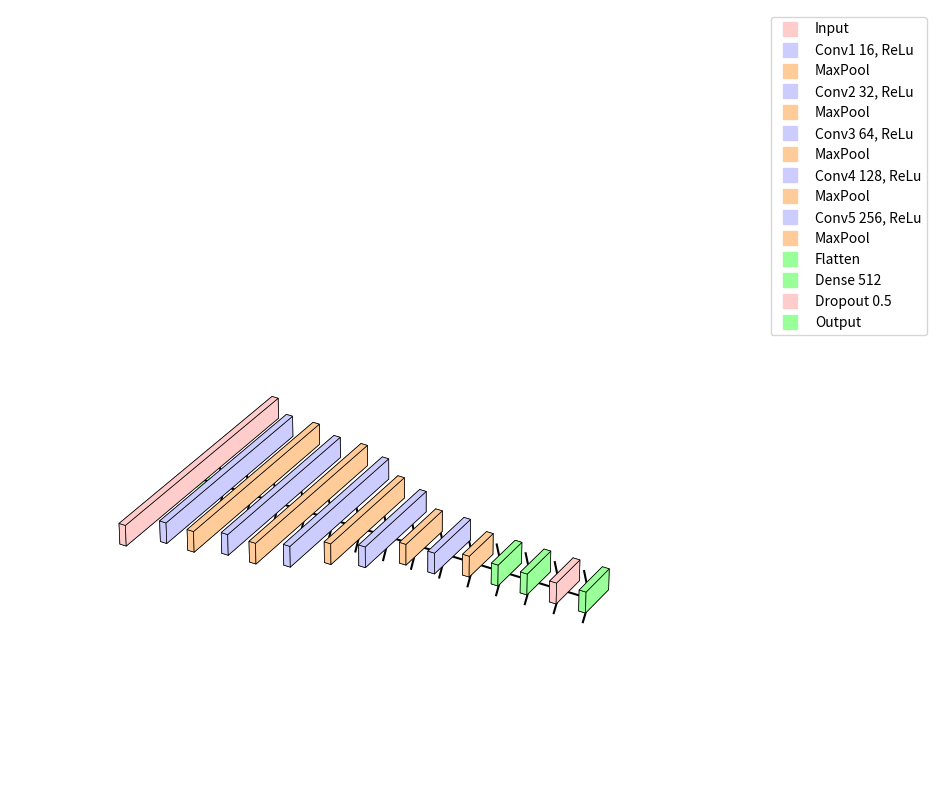

Write the Python code that produced this figure.
import matplotlib.pyplot as plt
from mpl_toolkits.mplot3d.art3d import Poly3DCollection
import numpy as np

def add_box(ax, center, size, color, edgecolor, alpha=1.0, dimensions="", alternate=False):
    # Generate the vertices of a 3D rectangular box
    r = np.array([[-0.5, -0.5, 0], [0.5, -0.5, 0], [0.5, 0.5, 0], [-0.5, 0.5, 0],
                  [-0.5, -0.5, 1], [0.5, -0.5, 1], [0.5, 0.5, 1], [-0.5, 0.5, 1]]) * size + center
    faces = [[r[0], r[1], r[5], r[4]], [r[1], r[2], r[6], r[5]], [r[2], r[3], r[7], r[6]], [r[3], r[0], r[4], r[7]],
             [r[4], r[5], r[6], r[7]], [r[0], r[3], r[2], r[1]]]

    # Plot faces of the box
    for f in faces:
        ax.add_collection3d(Poly3DCollection([f], color=color, edgecolor=edgecolor, linewidth=0.5, alpha=alpha))
    
    # # Adjust the position of dimensions above or below the box based on the 'alternate' flag
    # vertical_position = center[1] + (0.2 if alternate else -0.4)
    # va_align = 'bottom' if alternate else 'top'
    # ax.text(center[0], vertical_position, center[2], dimensions, color='black', ha='center', va=va_align, fontsize=12)

def add_arrow(ax, start, end):
    # Add an arrow to show data flow between layers
    ax.quiver(start[0], start[1], start[2], end[0]-start[0], end[1]-start[1], end[2]-start[2], 
              color='black', arrow_length_ratio=0.3)

def draw_cnn_3d(ax):
    # Define layer positions, dimensions, and labels
    layers = [
        {'type': 'Input', 'dimensions': '13x26x1', 'height': 1.2, 'color': '#ffcccc'},
        {'type': 'Conv1 16, ReLu', 'dimensions': '13x26x16', 'height': 1.0, 'color': '#ccccff'},
        {'type': 'MaxPool', 'dimensions': '13x26x16', 'height': 1.0, 'color': '#ffcc99'},
        {'type': 'Conv2 32, ReLu', 'dimensions': '13x26x32', 'height':0.9, 'color': '#ccccff'},
        {'type': 'MaxPool', 'dimensions': '13x26x32', 'height': 0.9, 'color': '#ffcc99'},
        {'type': 'Conv3 64, ReLu', 'dimensions': '13x26x64', 'height': 0.8, 'color': '#ccccff'},
        {'type': 'MaxPool', 'dimensions': '6x13x64', 'height': 0.6, 'color': '#ffcc99'},
        {'type': 'Conv4 128, ReLu', 'dimensions': '6x13x128', 'height': 0.5, 'color': '#ccccff'},
        {'type': 'MaxPool', 'dimensions': '3x6x128', 'height': 0.3, 'color': '#ffcc99'},
        {'type': 'Conv5 256, ReLu', 'dimensions': '3x6x256', 'height': 0.3, 'color': '#ccccff'},
        {'type': 'MaxPool', 'dimensions': '1x3x256', 'height': 0.2, 'color': '#ffcc99'},
        {'type': 'Flatten', 'dimensions': '', 'height': 0.2, 'color': '#99ff99'},
        {'type': 'Dense 512', 'dimensions': '512', 'height': 0.2, 'color': '#99ff99'},
        {'type': 'Dropout 0.5', 'dimensions': '', 'height': 0.2, 'color': '#ffcccc'},
        {'type': 'Output', 'dimensions': 'Num Classes = 35', 'height': 0.2, 'color': '#99ff99'}
    ]
    
    x_positions = np.linspace(0, 30, len(layers))  # Adjusted for wider spacing
    y_positions = [0] * len(layers)
    z_positions = [0] * len(layers)
    layer_widths = [0.5] * len(layers)
    layer_depths = [0.1] * len(layers)
    
    # Draw layers with alternating label positions
    for i, layer in enumerate(layers):
        alternate = i % 2 == 0
        center = [x_positions[i], y_positions[i], z_positions[i]]
        size = [layer_widths[i], layer['height'], layer_depths[i]]
        add_box(ax, center, size, layer['color'], edgecolor='black', 
                  alternate=alternate)
        if i < len(layers) - 1:  # Draw arrows between layers
            next_center = [x_positions[i+1], y_positions[i+1], z_positions[i+1]]
            start = [center[0] + size[0]/2, center[1], center[2]]
            end = [next_center[0] - size[0]/2, next_center[1], next_center[2]]
            add_arrow(ax, start, end)
        
    # # Connect layers with lines
    # for i in range(len(x_positions)-1):
    #     ax.plot([x_positions[i] + layer_widths[i]/2, x_positions[i+1] - layer_widths[i+1]/2],
    #             [y_positions[i], y_positions[i+1]], [z_positions[i], z_positions[i+1]], 'k--')
        
    # Add legend
    for layer in layers:
        ax.plot([0], [0], [0], 's', markersize=10, label=f"{layer['type']}", color=layer['color'])

    ax.legend(loc='upper right', bbox_to_anchor=(1.2, 1))

fig = plt.figure(figsize=(16, 10))
ax = fig.add_subplot(111, projection='3d')
ax.set_xlim(0, 32)
ax.set_ylim(-1, 1)
ax.set_zlim(0, 1.5)
ax.axis('off')

draw_cnn_3d(ax)
plt.show()